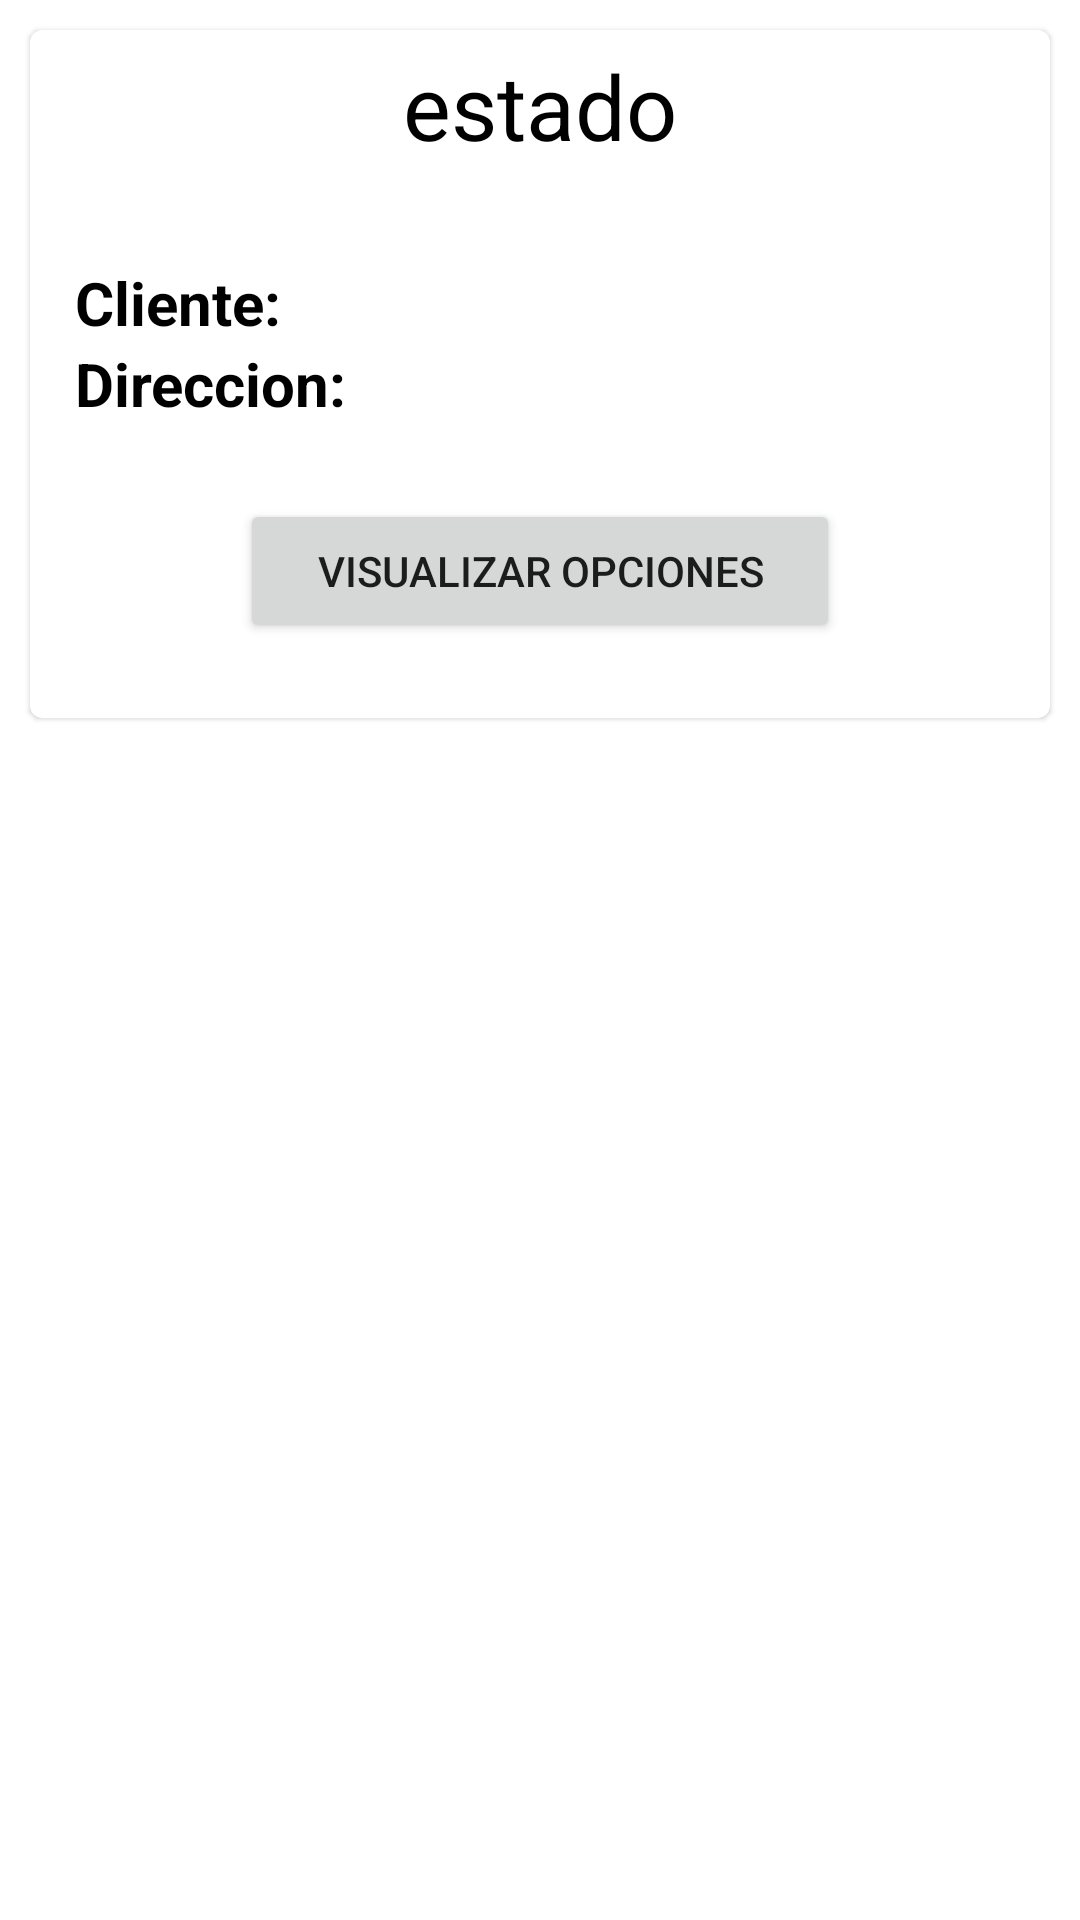

This screen was rendered from an Android layout file. Write that file and the resources it references.
<!-- AndroidManifest.xml: application theme Theme.TransportesForIlender -->
<!-- res/layout/lista_rutas_activas.xml -->
<?xml version="1.0" encoding="utf-8"?>
<androidx.constraintlayout.widget.ConstraintLayout xmlns:android="http://schemas.android.com/apk/res/android"
    android:layout_width="match_parent"
    android:layout_height="wrap_content"
    xmlns:app="http://schemas.android.com/apk/res-auto">

    <LinearLayout
        android:layout_width="match_parent"
        android:layout_height="wrap_content"
        android:orientation="horizontal"
        app:layout_constraintEnd_toEndOf="parent"
        app:layout_constraintStart_toStartOf="parent"
        app:layout_constraintTop_toTopOf="parent">

        <com.google.android.material.card.MaterialCardView
            android:layout_width="match_parent"
            android:layout_height="wrap_content"
            android:layout_margin="10sp"
            android:checkable="true"
            android:clickable="true"
            android:focusable="true"
            android:minHeight="48dp">

            <LinearLayout
                android:layout_width="match_parent"
                android:layout_height="match_parent"
                android:layout_margin="5dp"
                android:orientation="vertical">

                <TextView
                    android:id="@+id/txtEstadoRutaActiva"
                    android:layout_width="match_parent"
                    android:layout_height="wrap_content"
                    android:text="estado"
                    android:textColor="#000000"
                    android:textSize="30sp"
                    android:gravity="center"/>

                <LinearLayout
                    android:layout_width="match_parent"
                    android:layout_height="match_parent"
                    android:layout_margin="5dp"
                    android:orientation="vertical">

                    <LinearLayout
                        android:layout_width="match_parent"
                        android:layout_height="match_parent"
                        android:orientation="horizontal"
                        android:gravity="center">

                        <TextView
                            android:id="@+id/txtDistritoRutaActiva"
                            android:layout_width="wrap_content"
                            android:layout_height="wrap_content"
                            android:text=""
                            android:textColor="#000000"
                            android:textStyle="bold"
                            android:textSize="20sp"/>

                    </LinearLayout>

                    <LinearLayout
                        android:layout_width="match_parent"
                        android:layout_height="match_parent"
                        android:orientation="horizontal">

                        <TextView
                            android:id="@+id/textCliente"
                            android:layout_width="100dp"
                            android:layout_height="wrap_content"
                            android:layout_marginStart="5dp"
                            android:text="Cliente:"
                            android:textColor="@color/black"
                            android:textSize="20sp"
                            android:textStyle="bold"/>

                        <TextView
                            android:id="@+id/txtVerCliente"
                            android:layout_width="wrap_content"
                            android:layout_height="wrap_content"
                            android:text=""
                            android:textColor="#000000"
                            android:textSize="18sp"
                            android:textStyle="bold"
                            />

                    </LinearLayout>

                    <LinearLayout
                        android:layout_width="match_parent"
                        android:layout_height="match_parent"
                        android:orientation="horizontal">

                        <TextView
                            android:id="@+id/textView29"
                            android:layout_width="100dp"
                            android:layout_height="wrap_content"
                            android:layout_marginStart="5dp"
                            android:text="Direccion:"
                            android:textColor="@color/black"
                            android:textSize="20sp"
                            android:textStyle="bold"/>

                        <TextView
                            android:id="@+id/txtDireccionClienteRutaActiva"
                            android:layout_width="wrap_content"
                            android:layout_height="wrap_content"
                            android:text=""
                            android:textColor="#000000"
                            android:textSize="16sp"/>

                    </LinearLayout>

                </LinearLayout>

                <Button
                    android:id="@+id/btnVisualizarOpcionesRutaActiva"
                    android:layout_width="200dp"
                    android:layout_height="wrap_content"
                    android:text="VISUALIZAR OPCIONES"
                    android:layout_gravity="center"
                    android:layout_marginTop="20dp"
                    android:layout_marginBottom="20dp"/>

                <LinearLayout
                    android:id="@+id/layoutOcultoPrimeroRutas"
                    android:layout_width="match_parent"
                    android:layout_height="wrap_content"
                    android:orientation="horizontal"
                    android:gravity="center"
                    android:visibility="gone">

                    <Button
                        android:id="@+id/btnIniciar"
                        android:layout_width="150dp"
                        android:layout_height="wrap_content"
                        android:layout_marginRight="10dp"
                        android:text="INICIAR"
                        android:backgroundTint="#4CAF50"/>

                    <Button
                        android:id="@+id/btnLlegada"
                        android:layout_width="150dp"
                        android:layout_height="wrap_content"
                        android:layout_marginLeft="10dp"
                        android:text="LLEGADA"
                        android:backgroundTint="#009688" />

                </LinearLayout>

                <LinearLayout
                    android:id="@+id/layoutOcultoSegundoRutas"
                    android:layout_width="match_parent"
                    android:layout_height="wrap_content"
                    android:orientation="horizontal"
                    android:gravity="center"
                    android:visibility="gone">

                    <Button
                        android:id="@+id/btnAtendido"
                        android:layout_width="150dp"
                        android:layout_height="wrap_content"
                        android:text="ATENDIDO"
                        android:layout_marginRight="10dp"
                        android:backgroundTint="#00BCD4"/>

                    <Button
                        android:id="@+id/btnFinalizar"
                        android:layout_width="150dp"
                        android:layout_height="wrap_content"
                        android:text="FINALIZAR"
                        android:layout_marginLeft="10dp"
                        android:backgroundTint="#F44336"/>

                </LinearLayout>

            </LinearLayout>

        </com.google.android.material.card.MaterialCardView>

    </LinearLayout>

</androidx.constraintlayout.widget.ConstraintLayout>
<!-- resources referenced by this layout -->
<resources>
  <style name="Theme.TransportesForIlender" parent="Theme.MaterialComponents.DayNight.NoActionBar">
          
          <item name="colorPrimary">#9AA8F7</item>
          <item name="colorPrimaryVariant">@color/purple_700</item>
          <item name="colorOnPrimary">@color/white</item>
          
          <item name="colorSecondary">@color/teal_200</item>
          <item name="colorSecondaryVariant">@color/teal_700</item>
          <item name="colorOnSecondary">@color/black</item>
          
          <item name="android:statusBarColor">#404040</item>
          
      </style>
  <!-- not gathered from this repository: default colours our renderer supplied (Android Studio template values) -->
  <color name="purple_700">#FF3700B3</color>
  <color name="teal_200">#FF03DAC5</color>
  <color name="teal_700">#FF018786</color>
  <color name="black">#FF000000</color>
  <color name="white">#FFFFFFFF</color>
</resources>
